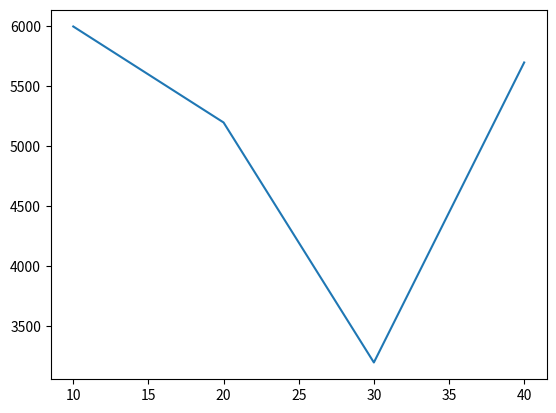

Write the Python code that produced this figure.
import matplotlib.pyplot as plt

plt.plot([10,20,30,40],[6000,5200,3200,5700])

plt.show()
